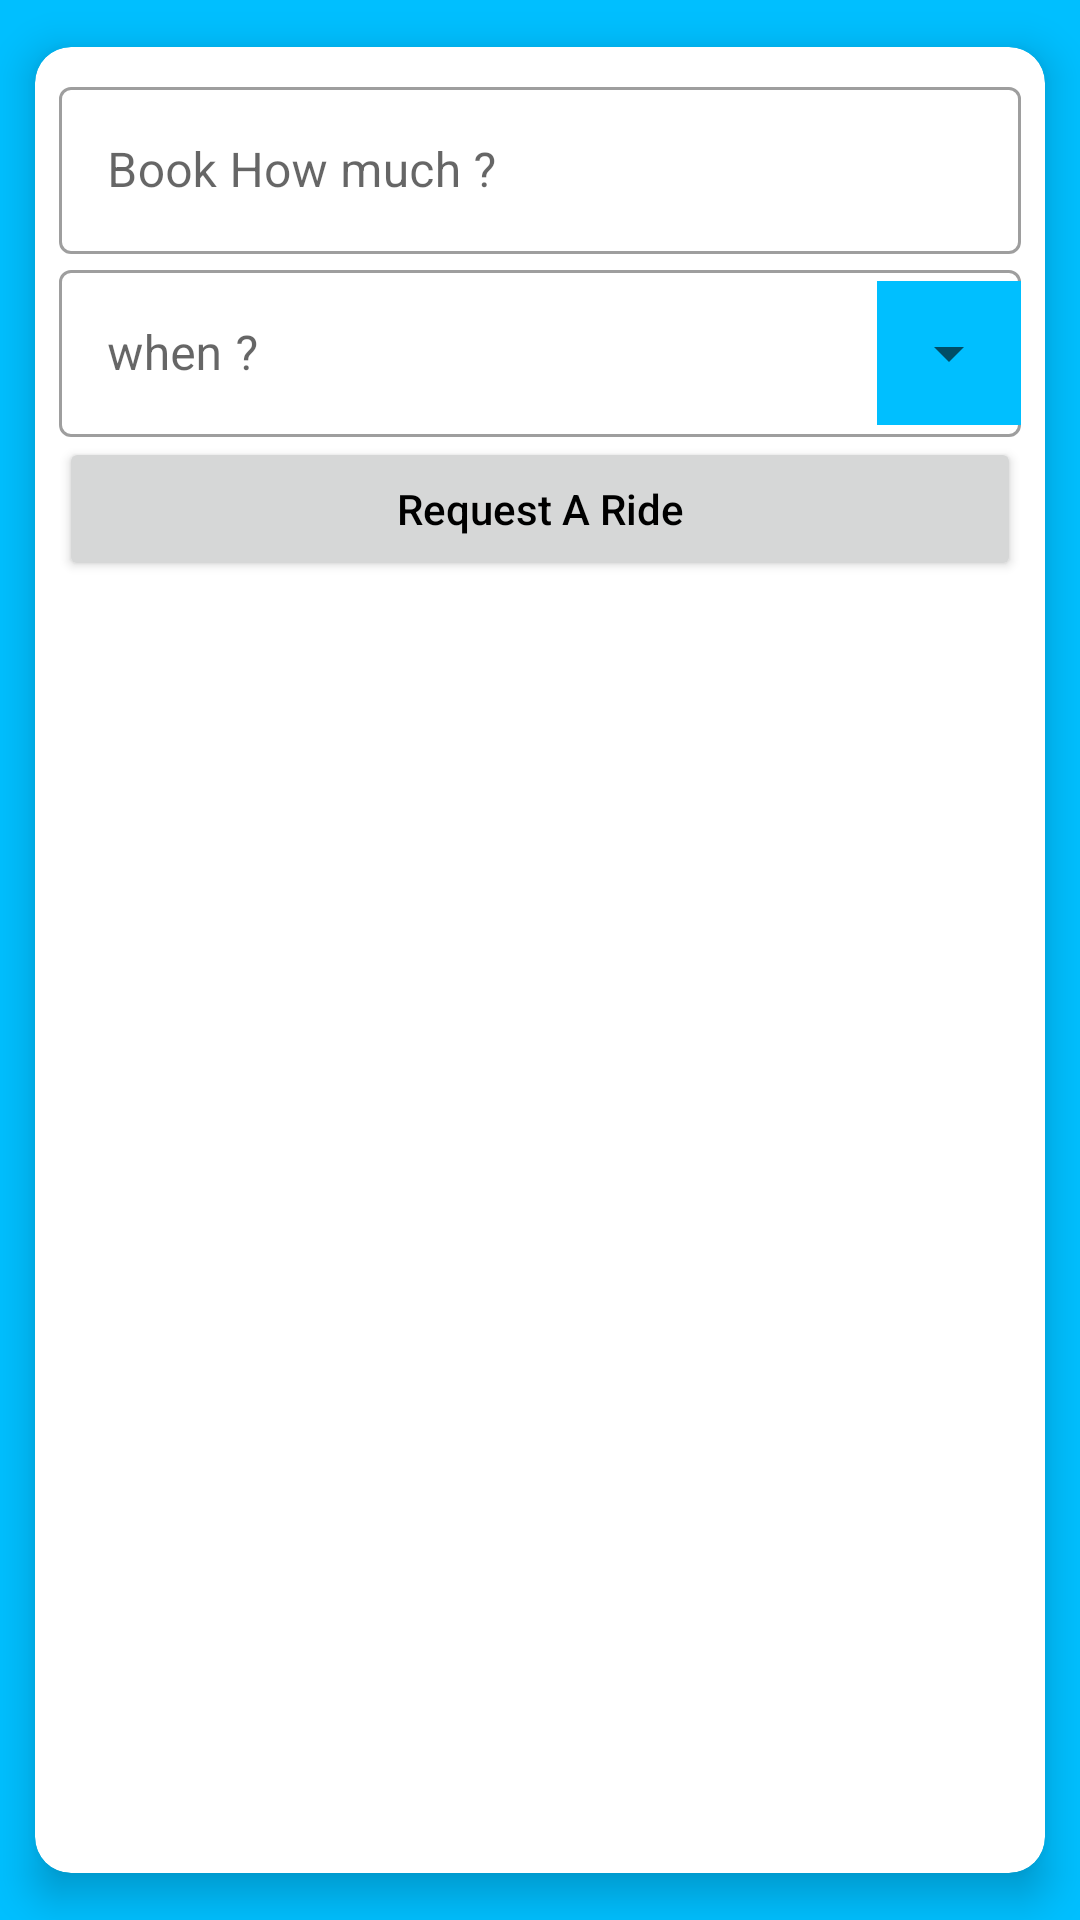

Layout XML and referenced resources for this Android screen:
<!-- AndroidManifest.xml: application theme Theme.GoRide -->
<!-- res/layout/dialog_pick_a_trip.xml -->
<?xml version="1.0" encoding="utf-8"?>
<layout xmlns:android="http://schemas.android.com/apk/res/android"
    xmlns:app="http://schemas.android.com/apk/res-auto">

    <data>

        <variable
            name="Trip"
            type="com.theideal.goride.model.Trip" />

    </data>

    <com.google.android.material.card.MaterialCardView
        android:layout_width="match_parent"
        android:layout_height="wrap_content"
        app:cardCornerRadius="12dp"
        app:cardElevation="8dp"
        app:cardUseCompatPadding="true">

        <LinearLayout
            android:layout_width="match_parent"
            android:layout_height="wrap_content"
            android:clickable="false"
            android:orientation="vertical"
            android:padding="8dp">

            <com.google.android.material.textfield.TextInputLayout
                style="?attr/textInputOutlinedStyle"
                android:layout_width="match_parent"
                android:layout_height="wrap_content"
                android:hint="@string/home_many_riders">

                <com.google.android.material.textfield.TextInputEditText
                    android:layout_width="match_parent"
                    android:layout_height="match_parent"
                    android:text="@{Trip.numberOfRiders}"
                    />
            </com.google.android.material.textfield.TextInputLayout>

            <com.google.android.material.textfield.TextInputLayout
                style="?attr/textInputOutlinedExposedDropdownMenuStyle"
                android:layout_width="match_parent"
                android:layout_height="wrap_content"
                android:hint="@string/when">

                <AutoCompleteTextView
                    android:id="@+id/when"
                    android:layout_width="match_parent"
                    android:layout_height="wrap_content"
                    android:inputType="none"
                    app:set_when_to_ride="@{Trip}"
                    app:simpleItems="@array/when_to_ride" />
            </com.google.android.material.textfield.TextInputLayout>

            <Button
                android:id="@+id/btn_request_from_dialog"
                android:layout_width="match_parent"
                android:layout_height="wrap_content"
                android:text="@string/request_a_ride"
                android:textAllCaps="false"
                app:simpleItems="@array/when_to_ride" />

        </LinearLayout>

    </com.google.android.material.card.MaterialCardView>
</layout>
<!-- resources referenced by this layout -->
<resources>
  <array name="when_to_ride">
          <item>Now</item>
          <item>When Iam around</item>
      </array>
  <string name="home_many_riders">Book How much ?</string>
  <string name="request_a_ride">Request A Ride</string>
  <string name="when">when ?</string>
  <style name="Theme.GoRide" parent="Theme.MaterialComponents.Light.NoActionBar">
          
          
          <item name="colorPrimary">@color/sunset_orange</item>
          <item name="colorPrimaryVariant">@color/ocean_blue</item>
          <item name="colorOnPrimary">@color/white</item>
          
          <item name="colorSecondary">@color/dark_sunset_orange</item>
          <item name="colorSecondaryVariant">@color/dark_ocean_blue</item>
          <item name="colorOnSecondary">@color/dark_ocean_blue</item>
          
          <item name="android:statusBarColor">?attr/colorPrimaryVariant</item>
          
          <item name="android:windowBackground">?attr/colorPrimaryVariant</item>
          <item name="android:actionBarItemBackground">?attr/colorPrimaryVariant</item>
          <item name="android:textColor">@color/black</item>
          <item name="CardViewBackground">@color/dark_ocean_blue</item>
  
      </style>
  <color name="sunset_orange">#FFA500</color>
  <color name="ocean_blue">#00BFFF</color>
  <color name="white">#FFFFFFFF</color>
  <color name="dark_sunset_orange">#FF8C00</color>
  <color name="dark_ocean_blue">#008B8B</color>
  <color name="black">#FF000000</color>
</resources>
